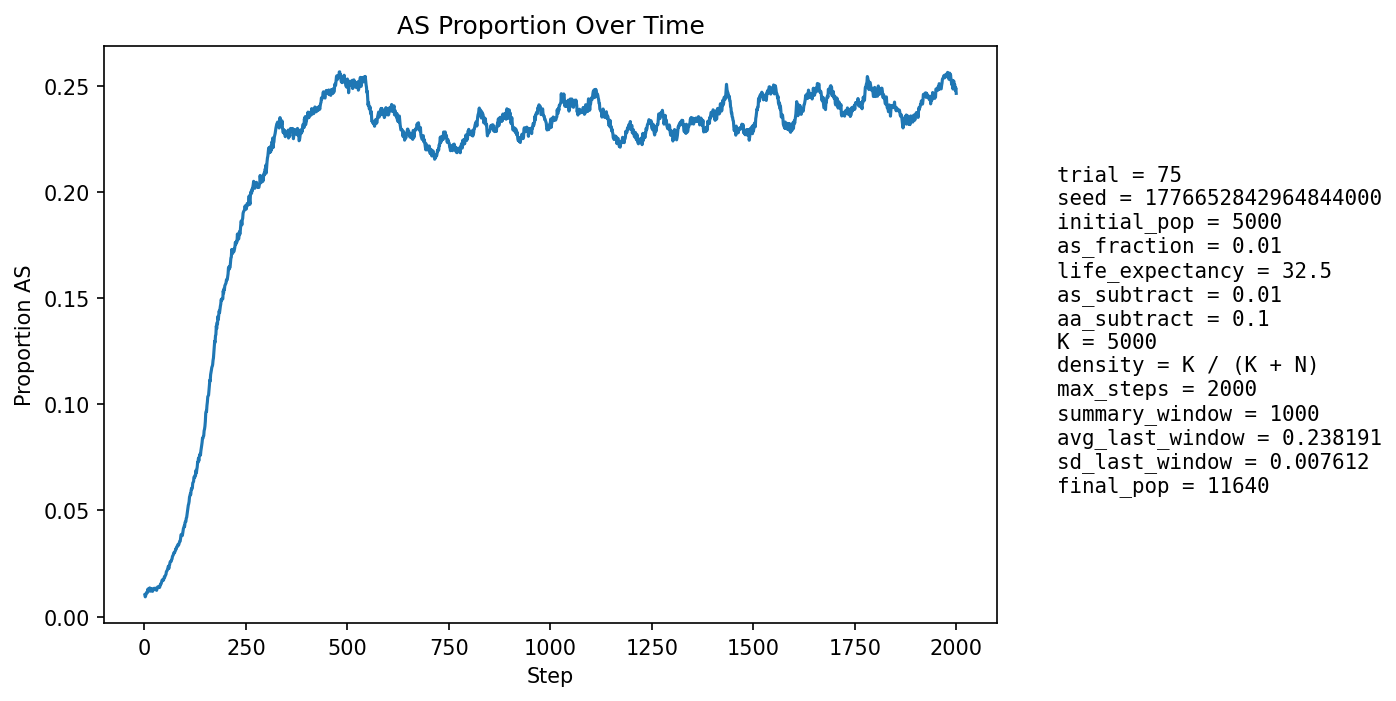

The file beside this chart, header and first rows:
step, population_size, births, newborn_AA, newborn_AS, newborn_SS, prop_newborn_AA, prop_newborn_AS, prop_newborn_SS, prop_repro_AA, prop_repro_AS, prop_AS_population
1, 5568, 1345, 1333, 12, 0, 0.9911, 0.008922, 0.0, 0.9914, 0.00855, 0.01024
2, 5800, 1274, 1272, 2, 0, 0.9984, 0.00157, 0.0, 0.9907, 0.009287, 0.00931
3, 6015, 1247, 1239, 8, 0, 0.9936, 0.006415, 0.0, 0.99, 0.01002, 0.009809
4, 6192, 1202, 1188, 14, 0, 0.9884, 0.01165, 0.0, 0.9872, 0.01284, 0.01098
5, 6479, 1305, 1291, 14, 0, 0.9893, 0.01073, 0.0, 0.9867, 0.01335, 0.01127
6, 6773, 1370, 1356, 14, 0, 0.9898, 0.01022, 0.0, 0.9886, 0.01145, 0.01137
7, 7070, 1418, 1405, 13, 0, 0.9908, 0.009168, 0.0, 0.9892, 0.01078, 0.01117
8, 7360, 1448, 1424, 24, 0, 0.9834, 0.01657, 0.0, 0.9888, 0.01116, 0.01277
9, 7664, 1494, 1474, 20, 0, 0.9866, 0.01339, 0.0, 0.9884, 0.01164, 0.01305
10, 7976, 1543, 1529, 14, 0, 0.9909, 0.009073, 0.0, 0.9882, 0.01177, 0.01241
11, 8290, 1591, 1576, 15, 0, 0.9906, 0.009428, 0.0, 0.9884, 0.01163, 0.01206
12, 8609, 1643, 1615, 28, 0, 0.983, 0.01704, 0.0, 0.9874, 0.01259, 0.01324
13, 8871, 1635, 1609, 26, 0, 0.9841, 0.0159, 0.0, 0.987, 0.01304, 0.01353
14, 9116, 1648, 1630, 18, 0, 0.9891, 0.01092, 0.0, 0.9869, 0.01313, 0.01316
15, 9344, 1670, 1661, 9, 0, 0.9946, 0.005389, 0.0, 0.9873, 0.01272, 0.01199
16, 9563, 1704, 1684, 19, 1, 0.9883, 0.01115, 0.0005869, 0.9863, 0.0137, 0.01223
17, 9760, 1723, 1694, 29, 0, 0.9832, 0.01683, 0.0, 0.9856, 0.01435, 0.01322
18, 9935, 1735, 1713, 22, 0, 0.9873, 0.01268, 0.0, 0.9859, 0.01405, 0.01298
19, 10098, 1747, 1729, 18, 0, 0.9897, 0.0103, 0.0, 0.9872, 0.01284, 0.01277
20, 10252, 1760, 1750, 10, 0, 0.9943, 0.005682, 0.0, 0.9876, 0.01242, 0.0119
21, 10389, 1772, 1748, 24, 0, 0.9865, 0.01354, 0.0, 0.9865, 0.01351, 0.01261
22, 10509, 1780, 1754, 26, 0, 0.9854, 0.01461, 0.0, 0.9861, 0.01387, 0.01304
23, 10615, 1786, 1761, 25, 0, 0.986, 0.014, 0.0, 0.9861, 0.0139, 0.01319
24, 10708, 1789, 1767, 22, 0, 0.9877, 0.0123, 0.0, 0.9878, 0.01217, 0.01335
25, 10786, 1796, 1777, 19, 0, 0.9894, 0.01058, 0.0, 0.9876, 0.0124, 0.01289
26, 10860, 1803, 1784, 19, 0, 0.9895, 0.01054, 0.0, 0.9868, 0.01317, 0.01271
27, 10926, 1808, 1786, 22, 0, 0.9878, 0.01217, 0.0, 0.9862, 0.01377, 0.0129
28, 10983, 1812, 1785, 27, 0, 0.9851, 0.0149, 0.0, 0.986, 0.01404, 0.01338
29, 11030, 1813, 1797, 16, 0, 0.9912, 0.008825, 0.0, 0.9869, 0.01311, 0.01269
30, 11071, 1816, 1799, 17, 0, 0.9906, 0.009361, 0.0, 0.9869, 0.01305, 0.01237
31, 11109, 1819, 1787, 32, 0, 0.9824, 0.01759, 0.0, 0.9867, 0.01334, 0.01332
32, 11143, 1821, 1795, 26, 0, 0.9857, 0.01428, 0.0, 0.9859, 0.01415, 0.01346
33, 11173, 1822, 1794, 28, 0, 0.9846, 0.01537, 0.0, 0.9867, 0.01326, 0.01405
34, 11195, 1823, 1800, 23, 0, 0.9874, 0.01262, 0.0, 0.9875, 0.01255, 0.01393
35, 11215, 1824, 1801, 23, 0, 0.9874, 0.01261, 0.0, 0.9866, 0.01337, 0.01391
36, 11233, 1826, 1801, 25, 0, 0.9863, 0.01369, 0.0, 0.9863, 0.01368, 0.01398
37, 11249, 1827, 1806, 21, 0, 0.9885, 0.01149, 0.0, 0.9857, 0.01433, 0.01369
38, 11261, 1828, 1801, 27, 0, 0.9852, 0.01477, 0.0, 0.9854, 0.01465, 0.01412
39, 11273, 1828, 1794, 34, 0, 0.9814, 0.0186, 0.0, 0.9852, 0.0148, 0.01499
40, 11284, 1828, 1797, 31, 0, 0.983, 0.01696, 0.0, 0.9854, 0.01462, 0.01542
41, 11292, 1829, 1803, 26, 0, 0.9858, 0.01422, 0.0, 0.9851, 0.01494, 0.01541
42, 11299, 1830, 1798, 32, 0, 0.9825, 0.01749, 0.0, 0.9842, 0.01576, 0.01602
43, 11308, 1830, 1794, 36, 0, 0.9803, 0.01967, 0.0, 0.9841, 0.01593, 0.01689
44, 11315, 1829, 1797, 32, 0, 0.9825, 0.0175, 0.0, 0.9836, 0.01642, 0.01732
45, 11318, 1829, 1806, 23, 0, 0.9874, 0.01258, 0.0, 0.9837, 0.01625, 0.01696
46, 11322, 1830, 1800, 30, 0, 0.9836, 0.01639, 0.0, 0.9829, 0.01708, 0.01731
47, 11330, 1831, 1806, 25, 0, 0.9863, 0.01365, 0.0, 0.9816, 0.0184, 0.01721
48, 11332, 1831, 1798, 32, 1, 0.982, 0.01748, 0.0005461, 0.9809, 0.01906, 0.01791
49, 11336, 1832, 1795, 37, 0, 0.9798, 0.0202, 0.0, 0.9808, 0.01922, 0.0187
50, 11339, 1832, 1802, 30, 0, 0.9836, 0.01638, 0.0, 0.9806, 0.01939, 0.01861
51, 11339, 1831, 1795, 36, 0, 0.9803, 0.01966, 0.0, 0.9814, 0.01855, 0.01914
52, 11340, 1831, 1795, 35, 1, 0.9803, 0.01912, 0.0005461, 0.9814, 0.01855, 0.01949
53, 11342, 1832, 1795, 37, 0, 0.9798, 0.0202, 0.0, 0.9803, 0.01971, 0.01993
54, 11344, 1831, 1785, 46, 0, 0.9749, 0.02512, 0.0, 0.9806, 0.01938, 0.02116
55, 11346, 1832, 1792, 40, 0, 0.9782, 0.02183, 0.0, 0.9801, 0.01988, 0.02151
56, 11347, 1831, 1793, 38, 0, 0.9792, 0.02075, 0.0, 0.9798, 0.02021, 0.02177
57, 11351, 1833, 1792, 41, 0, 0.9776, 0.02237, 0.0, 0.9786, 0.02136, 0.02238
58, 11354, 1832, 1791, 41, 0, 0.9776, 0.02238, 0.0, 0.9773, 0.0227, 0.02299
59, 11358, 1833, 1788, 45, 0, 0.9755, 0.02455, 0.0, 0.976, 0.02402, 0.02377
60, 11362, 1833, 1808, 25, 0, 0.9864, 0.01364, 0.0, 0.9758, 0.02418, 0.02262
... 1,940 more rows
